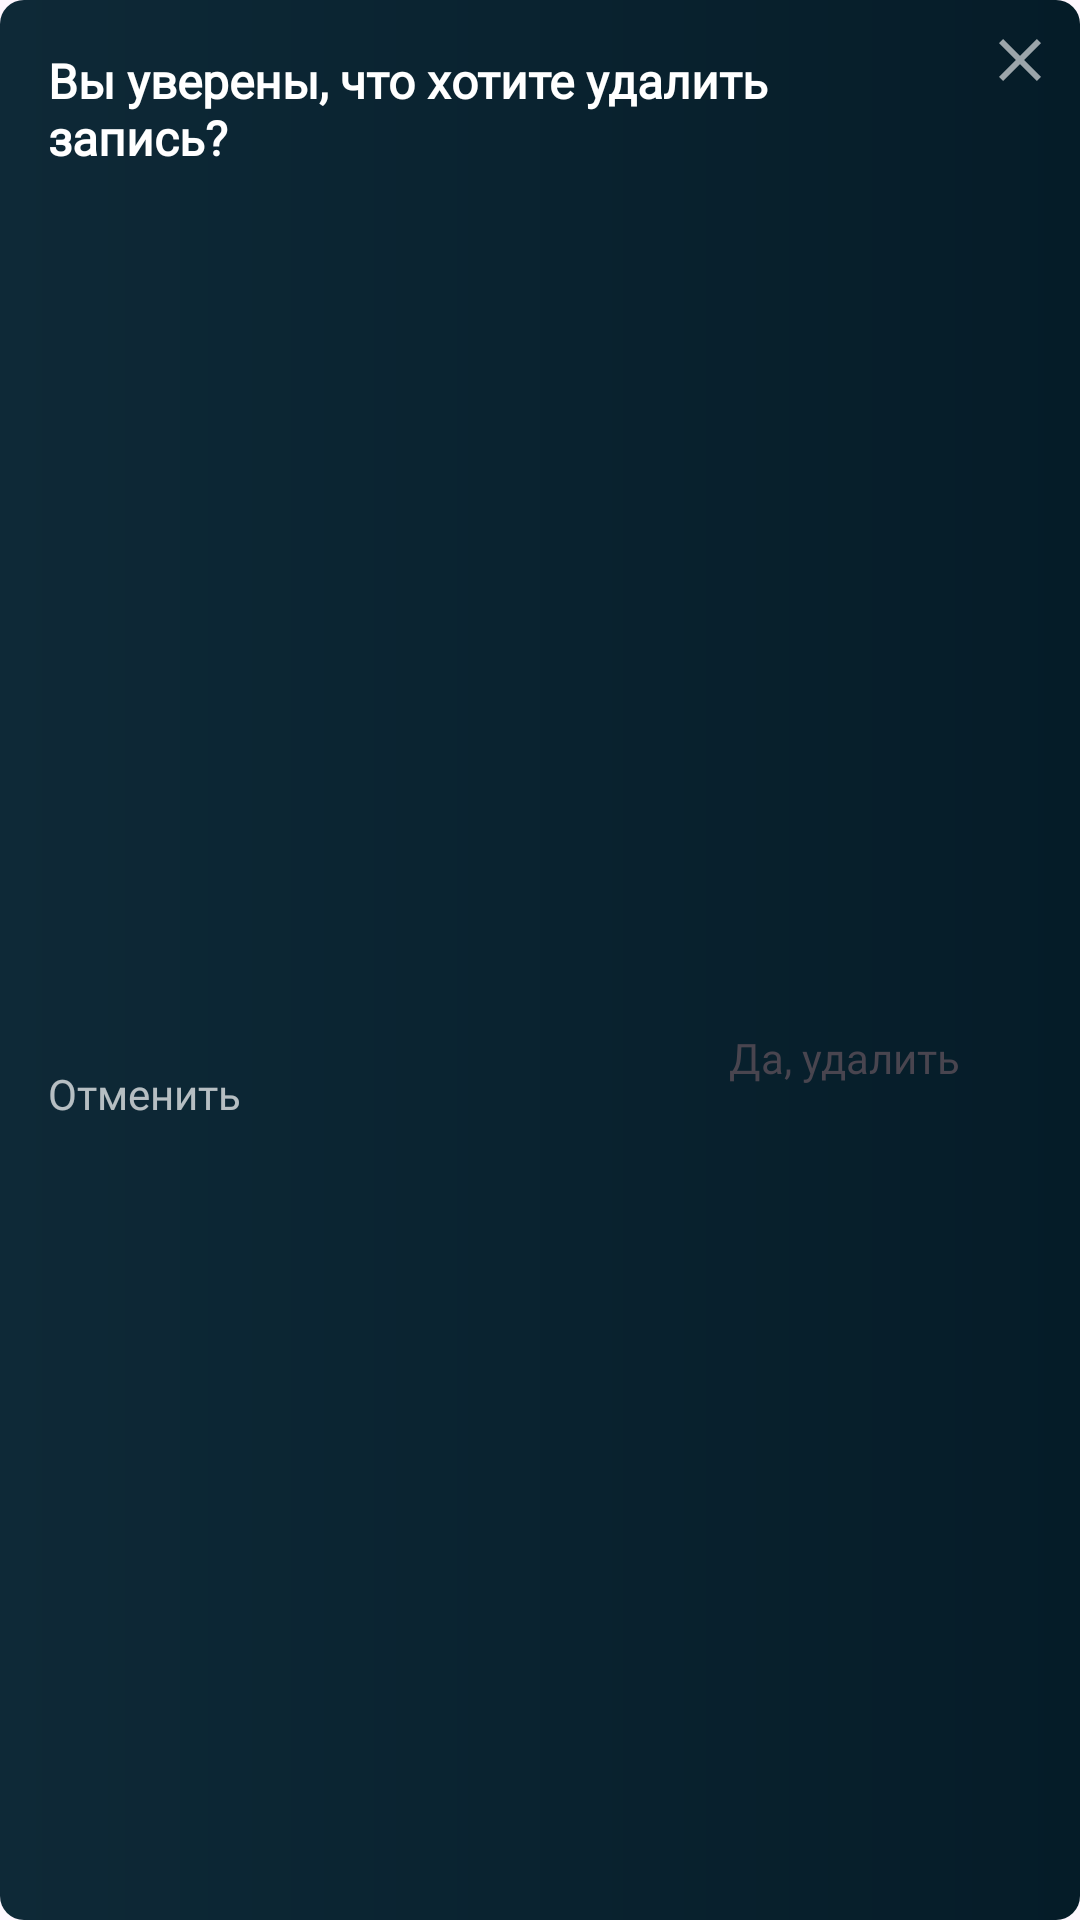

This screen was rendered from an Android layout file. Write that file and the resources it references.
<!-- AndroidManifest.xml: application theme Theme.VoiceChanger -->
<!-- res/layout/modal_delete_wave.xml -->
<?xml version="1.0" encoding="utf-8"?>
<androidx.constraintlayout.widget.ConstraintLayout
    xmlns:android="http://schemas.android.com/apk/res/android"
    android:layout_width="match_parent"
    android:layout_height="wrap_content"
    android:background="@drawable/bg_night"
    xmlns:app="http://schemas.android.com/apk/res-auto">

    <ImageView
        android:id="@+id/imgCloseModal"
        android:layout_width="wrap_content"
        android:layout_height="wrap_content"
        android:layout_marginTop="8dp"
        android:layout_marginEnd="8dp"
        app:layout_constraintEnd_toEndOf="parent"
        app:layout_constraintTop_toTopOf="parent"
        app:srcCompat="@drawable/ic_close" />

    <TextView
        android:id="@+id/tvModalDesc"
        android:layout_width="0dp"
        android:layout_height="wrap_content"
        android:layout_marginStart="16dp"
        android:layout_marginTop="16dp"
        android:layout_marginEnd="32dp"
        android:fontFamily="@font/montserrat_r"
        android:text="Вы уверены, что хотите удалить запись?"
        android:textColor="@color/white"
        android:textSize="16sp"
        android:textStyle="bold"
        app:layout_constraintEnd_toStartOf="@+id/imgCloseModal"
        app:layout_constraintStart_toStartOf="parent"
        app:layout_constraintTop_toTopOf="parent" />

    <TextView
        android:id="@+id/btnModalOk"
        android:layout_width="wrap_content"
        android:layout_height="wrap_content"
        android:layout_marginTop="24dp"
        android:layout_marginEnd="16dp"
        android:layout_marginBottom="16dp"
        android:background="@drawable/btn_white"
        android:fontFamily="@font/montserrat_b"
        android:paddingHorizontal="24dp"
        android:paddingVertical="12dp"
        android:text="Да, удалить"
        android:textSize="14sp"
        app:layout_constraintBottom_toBottomOf="parent"
        app:layout_constraintEnd_toEndOf="parent"
        app:layout_constraintTop_toBottomOf="@+id/tvModalDesc" />

    <TextView
        android:id="@+id/tvCloseModal"
        android:layout_width="wrap_content"
        android:layout_height="wrap_content"
        android:layout_marginStart="16dp"
        android:text="Отменить"
        android:textSize="14sp"
        android:textColor="#B3FFFFFF"
        android:fontFamily="@font/montserrat_b"
        app:layout_constraintBottom_toBottomOf="@+id/btnModalOk"
        app:layout_constraintStart_toStartOf="parent" />

</androidx.constraintlayout.widget.ConstraintLayout>
<!-- resources referenced by this layout -->
<resources>
  <color name="white">#FFFFFFFF</color>
  <!-- drawable bg_night (drawable) -->
  <?xml version="1.0" encoding="utf-8"?>
  <shape xmlns:android="http://schemas.android.com/apk/res/android">
      <gradient
          android:startColor="#0E2937"
          android:endColor="#051C28"/>
      <corners android:radius="8dp"/>
  </shape>
  <!-- drawable ic_close (drawable) -->
  <vector android:height="24dp" android:tint="#99FFFFFF"
      android:viewportHeight="24" android:viewportWidth="24"
      android:width="24dp" xmlns:android="http://schemas.android.com/apk/res/android">
      <path android:fillColor="@android:color/white" android:pathData="M19,6.41L17.59,5 12,10.59 6.41,5 5,6.41 10.59,12 5,17.59 6.41,19 12,13.41 17.59,19 19,17.59 13.41,12z"/>
  </vector>
  <style name="Theme.VoiceChanger" parent="Base.Theme.VoiceChanger" />
  <style name="Base.Theme.VoiceChanger" parent="Theme.Material3.DayNight.NoActionBar">
          
          
      </style>
</resources>
